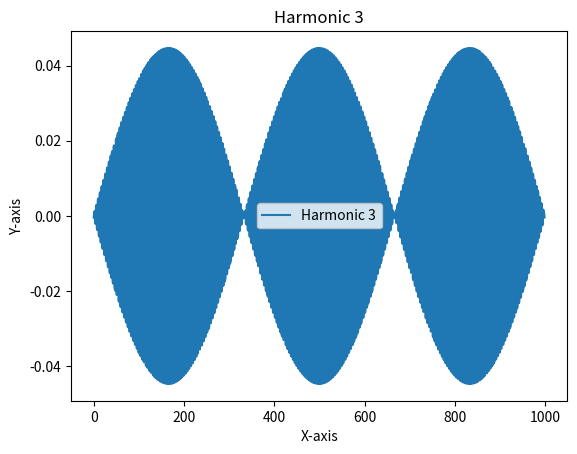

Recreate this plot in Python.
import numpy as np
import matplotlib.pyplot as plt

# Constants
hbar = 1.0   # Planck's constant / 2π
N = 1000     # Number of grid points


# create hamiltonian matrix
def Hamiltonian(m, N):
    H = np.zeros((N,N))

    for i in range(0,N):
        H[i,i] = 2  # Changed from -2 to 2
        if i != 0:
            H[i,i-1] = -1
        if i != N-1:
            H[i,i+1] = -1

    return H * -hbar**2 / (2*m)

E, psi = np.linalg.eigh(Hamiltonian(1,N))


def normalize(psi):
    norm = np.sqrt(np.sum(np.abs(psi)**2, axis=1))  # Compute the norm of each row
    psi_norm = psi / norm[:, np.newaxis]  # Normalize each row
    return psi_norm

psi_norm = normalize(psi)

# function to graph the nth harmonic
def harmonic(n):
    for i, points_array in enumerate(psi_norm[n-1:n]):
        plt.plot(points_array, label=f'Harmonic {n}')
    
    # Set labels and title
    plt.xlabel('X-axis')
    plt.ylabel('Y-axis')
    plt.title(f'Harmonic {n}')

    # Display legend
    plt.legend()

    # Show the plot
    plt.show()

harmonic(3)
